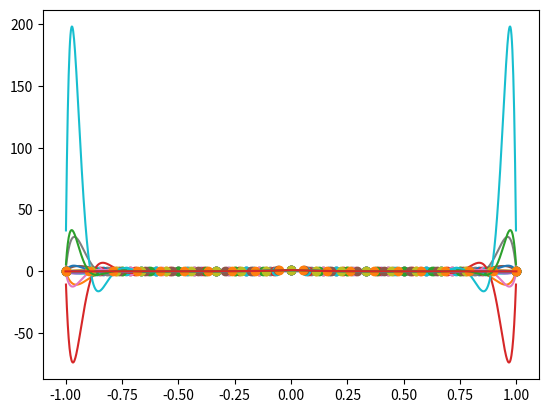

The matplotlib source for this figure:
import numpy as np
import matplotlib.pyplot as plt

def driver():
    f = lambda x: 1/(1+100*x**2)
       
    for i in range(3,21):
        xfine, yfine, poly, x, y = lagrange(f,i)
        plt.plot(x, y, 'o')
        plt.plot(xfine, poly)
        plt.plot(xfine, yfine)
        plt.show()



def p(xeval,w,x,y):
    n = np.sum(w/(xeval-x)*y)
    d = np.sum(w/(xeval-x))
    c = n/d
    return c


def lagrange(f,N):
    x= np.linspace(-1,1,N)
    y = f(x)

    w = np.ones(N)
    for j in range(N):
        for i in range(N):
            if i != j:
                w[j] /= (x[j]-x[i])

    xfine = np.linspace(-1, 1, 1001)
    yfine = f(xfine)
    # poly = np.zeros(1001)
    # for i in range(1001):
    #       poly[i] = p(xfine[i])
    poly = np.array([p(xi,w,x,y) for xi in xfine])

    return xfine, yfine, poly, x, y


driver()